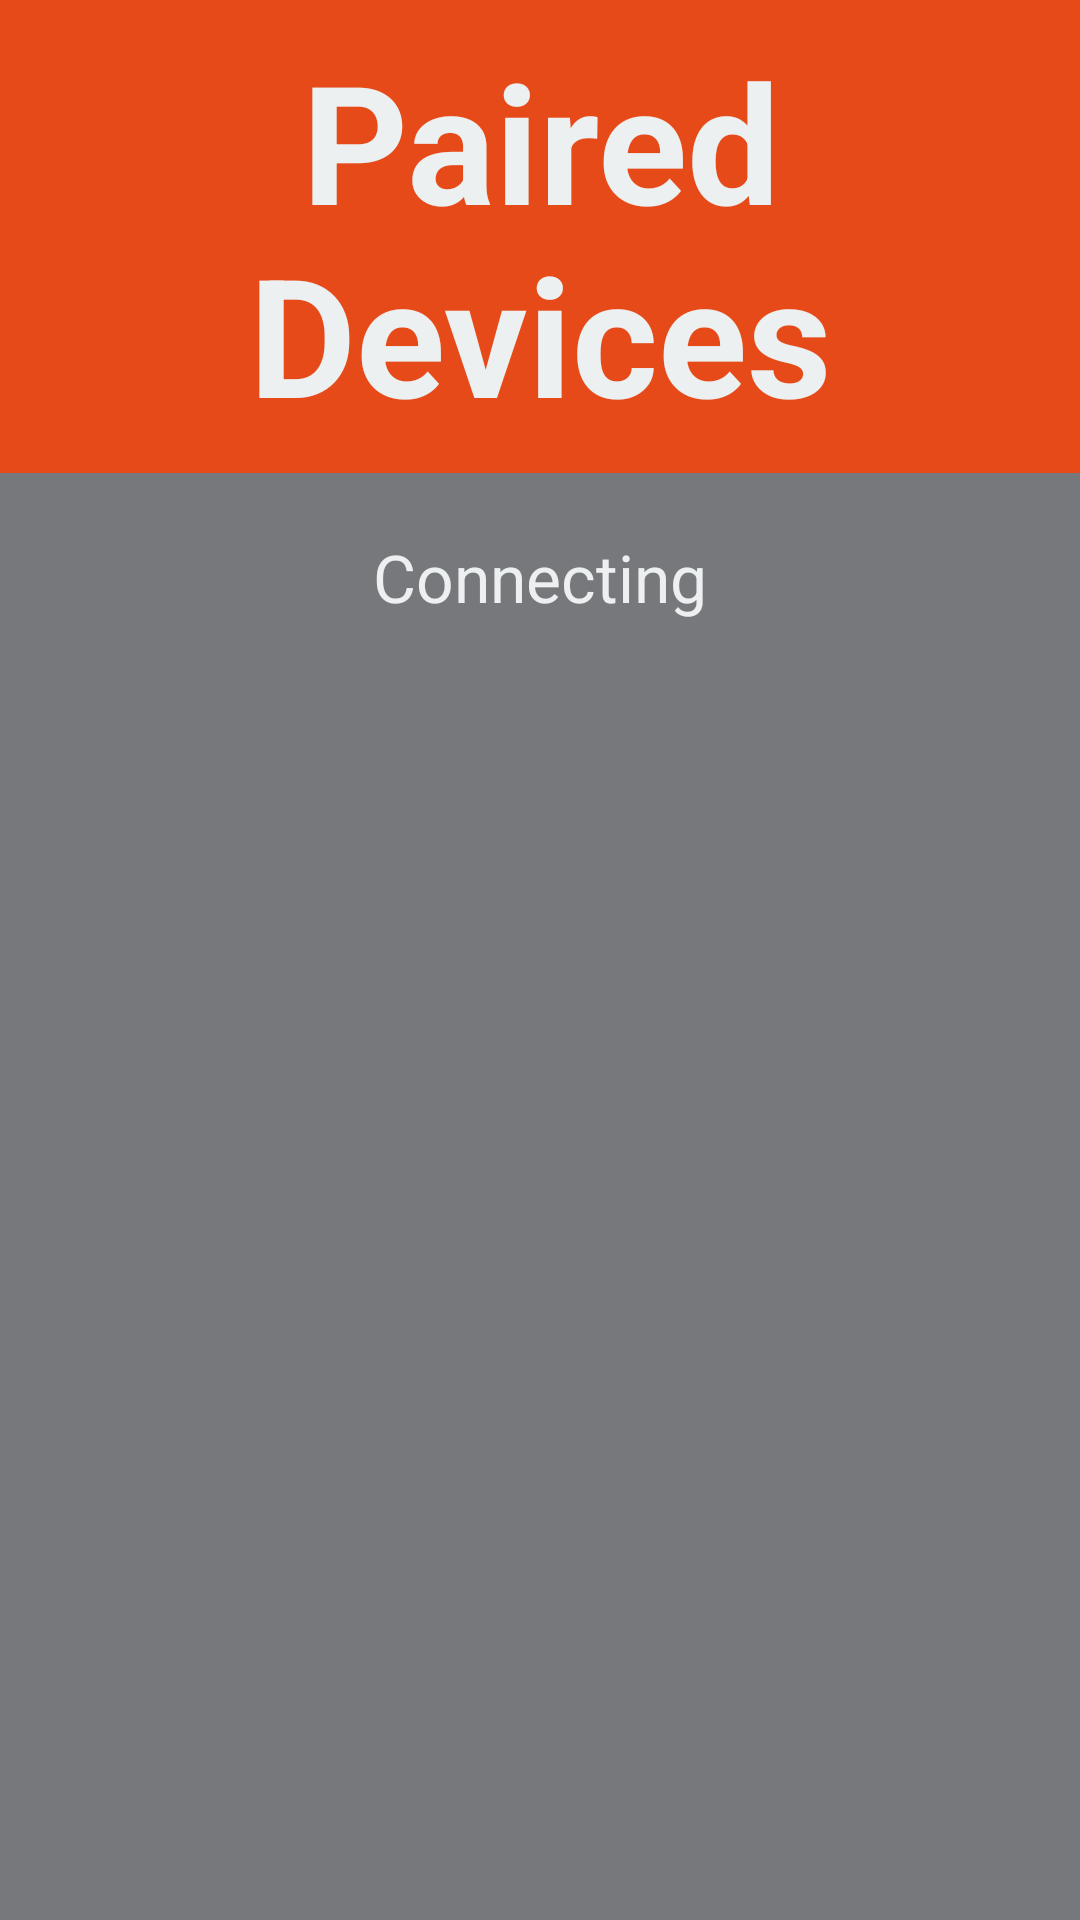

Android layout source for this screen:
<!-- AndroidManifest.xml: application theme AppTheme -->
<!-- res/layout/activity_device_list.xml -->
<?xml version="1.0" encoding="utf-8"?>
<RelativeLayout xmlns:android="http://schemas.android.com/apk/res/android"
    xmlns:app="http://schemas.android.com/apk/res-auto"
    xmlns:tools="http://schemas.android.com/tools"
    android:layout_width="match_parent"
    android:keepScreenOn="true"
    android:layout_height="match_parent"
    tools:context=".DeviceList"
    android:background="#76787b" >


        <TextView
            android:textSize="55.0sp"
            android:textColor="#ffecf0f1"
            android:textStyle="bold"
            android:id="@+id/board_txt"
            android:background="#E64A19"
            android:padding="10.0dip"
            android:layout_width="fill_parent"
            android:layout_height="wrap_content"
            android:text="Paired Devices"
            android:gravity="center"
            android:layout_alignParentTop="true"
            android:layout_alignParentStart="true" />


    <ListView android:id="@+id/paired_devices"
        android:layout_below="@+id/board_txt"
        android:layout_marginTop="10dp"
        android:layout_width="match_parent"
        android:layout_height="wrap_content"
        android:stackFromBottom="false"
        android:layout_weight="1"
        />

    <TextView
        android:id="@+id/connecting"
        android:layout_width="wrap_content"
        android:layout_height="wrap_content"
        android:layout_marginTop="10dp"
        android:layout_below="@+id/paired_devices"
        android:textColor="#ffecf0f1"
        android:text="Connecting"
        android:gravity="center|bottom"
        android:layout_centerHorizontal="true"
        android:textAppearance="?android:attr/textAppearanceLarge" />




</RelativeLayout>
<!-- resources referenced by this layout -->
<resources>
  <style name="AppTheme" parent="Theme.AppCompat.Light.DarkActionBar">
          
          <item name="colorPrimary">@color/colorPrimary</item>
          <item name="colorPrimaryDark">@color/colorPrimaryDark</item>
          <item name="colorAccent">@color/colorAccent</item>
  
      </style>
  <color name="colorPrimary">#3F51B5</color>
  <color name="colorPrimaryDark">#303F9F</color>
  <color name="colorAccent">#FF4081</color>
</resources>
